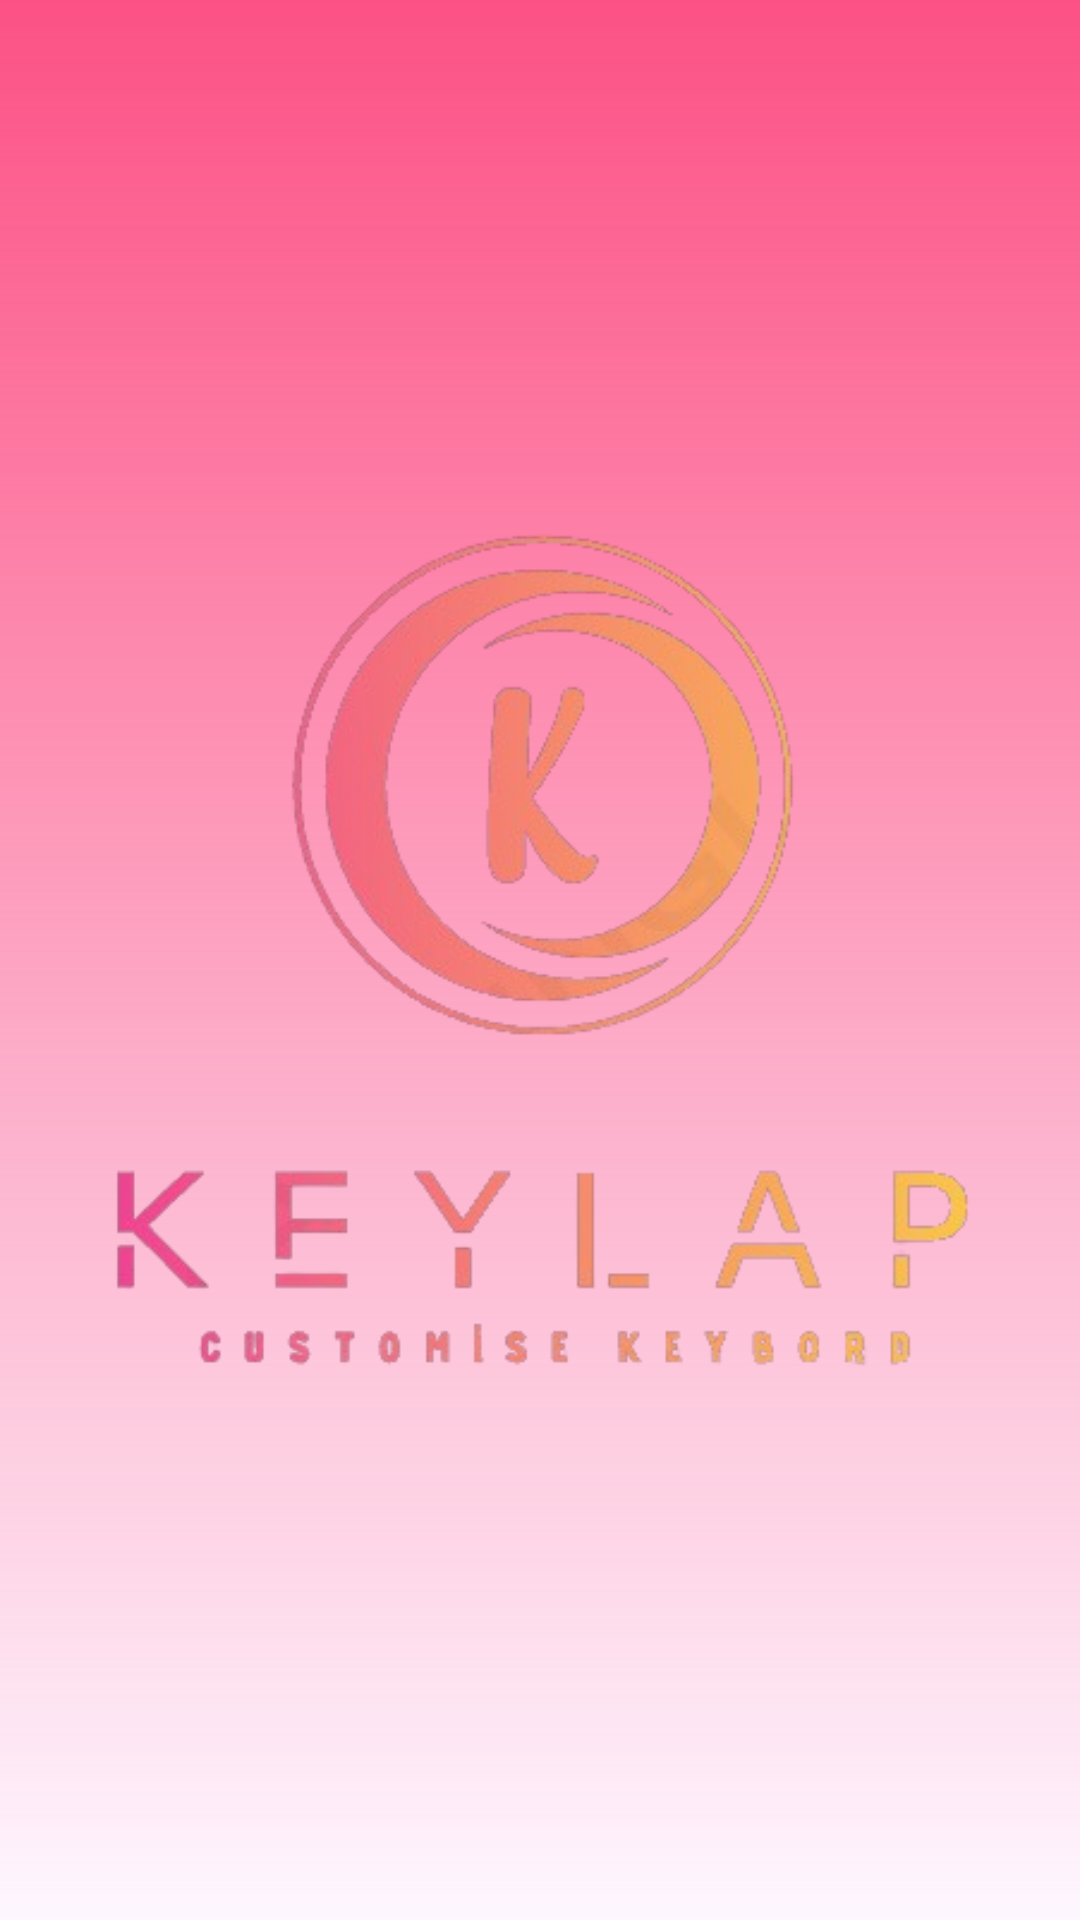

Reconstruct the res/layout file that produces this screen, plus the resources it refers to.
<!-- AndroidManifest.xml: activity theme Theme.Material3.Light.NoActionBar.Welcome -->
<!-- res/layout/activity_welcome.xml -->
<?xml version="1.0" encoding="utf-8"?>
<LinearLayout xmlns:android="http://schemas.android.com/apk/res/android"
    xmlns:tools="http://schemas.android.com/tools"
    android:layout_gravity="center"
    android:gravity="center"
    android:layout_width="match_parent"
    android:layout_height="match_parent"
    android:background="@drawable/welcome_bg"
    android:id="@+id/btnStart">

    <LinearLayout
        android:layout_width="wrap_content"
        android:layout_height="match_parent"
        android:layout_margin="16dp"
        tools:ignore="UselessParent">
        <LinearLayout
            android:layout_width="match_parent"
            android:layout_height="wrap_content"
            android:layout_gravity="center">
            <ImageView
                android:layout_width="wrap_content"
                android:layout_height="match_parent"
                android:src="@drawable/applogo" />
        </LinearLayout>
    </LinearLayout>
</LinearLayout>
<!-- resources referenced by this layout -->
<resources>
  <!-- drawable applogo: png bitmap (drawable, 76552 bytes) -->
  <!-- drawable welcome_bg (drawable) -->
  <?xml version="1.0" encoding="utf-8"?>
  <shape xmlns:android="http://schemas.android.com/apk/res/android"
      android:shape="rectangle">
      <gradient
          android:angle="90"
          android:startColor="@color/welcome"
          android:endColor="@color/end"
          android:type="linear"/>
  </shape>
  <style name="Theme.Material3.Light.NoActionBar.Welcome" parent="Theme.Material3.Light.NoActionBar.Base">
          <item name="android:statusBarColor">@color/end</item>
          <item name="android:navigationBarColor">@color/start</item>
          
      </style>&gt;
  <color name="end">#fc5185</color>
  <style name="Theme.Material3.Light.NoActionBar.Base" parent="Theme.Material3.Light.NoActionBar">
          <item name="android:navigationBarColor">@android:color/transparent</item>
          
      </style>
  <color name="start">#364f6b</color>
</resources>
